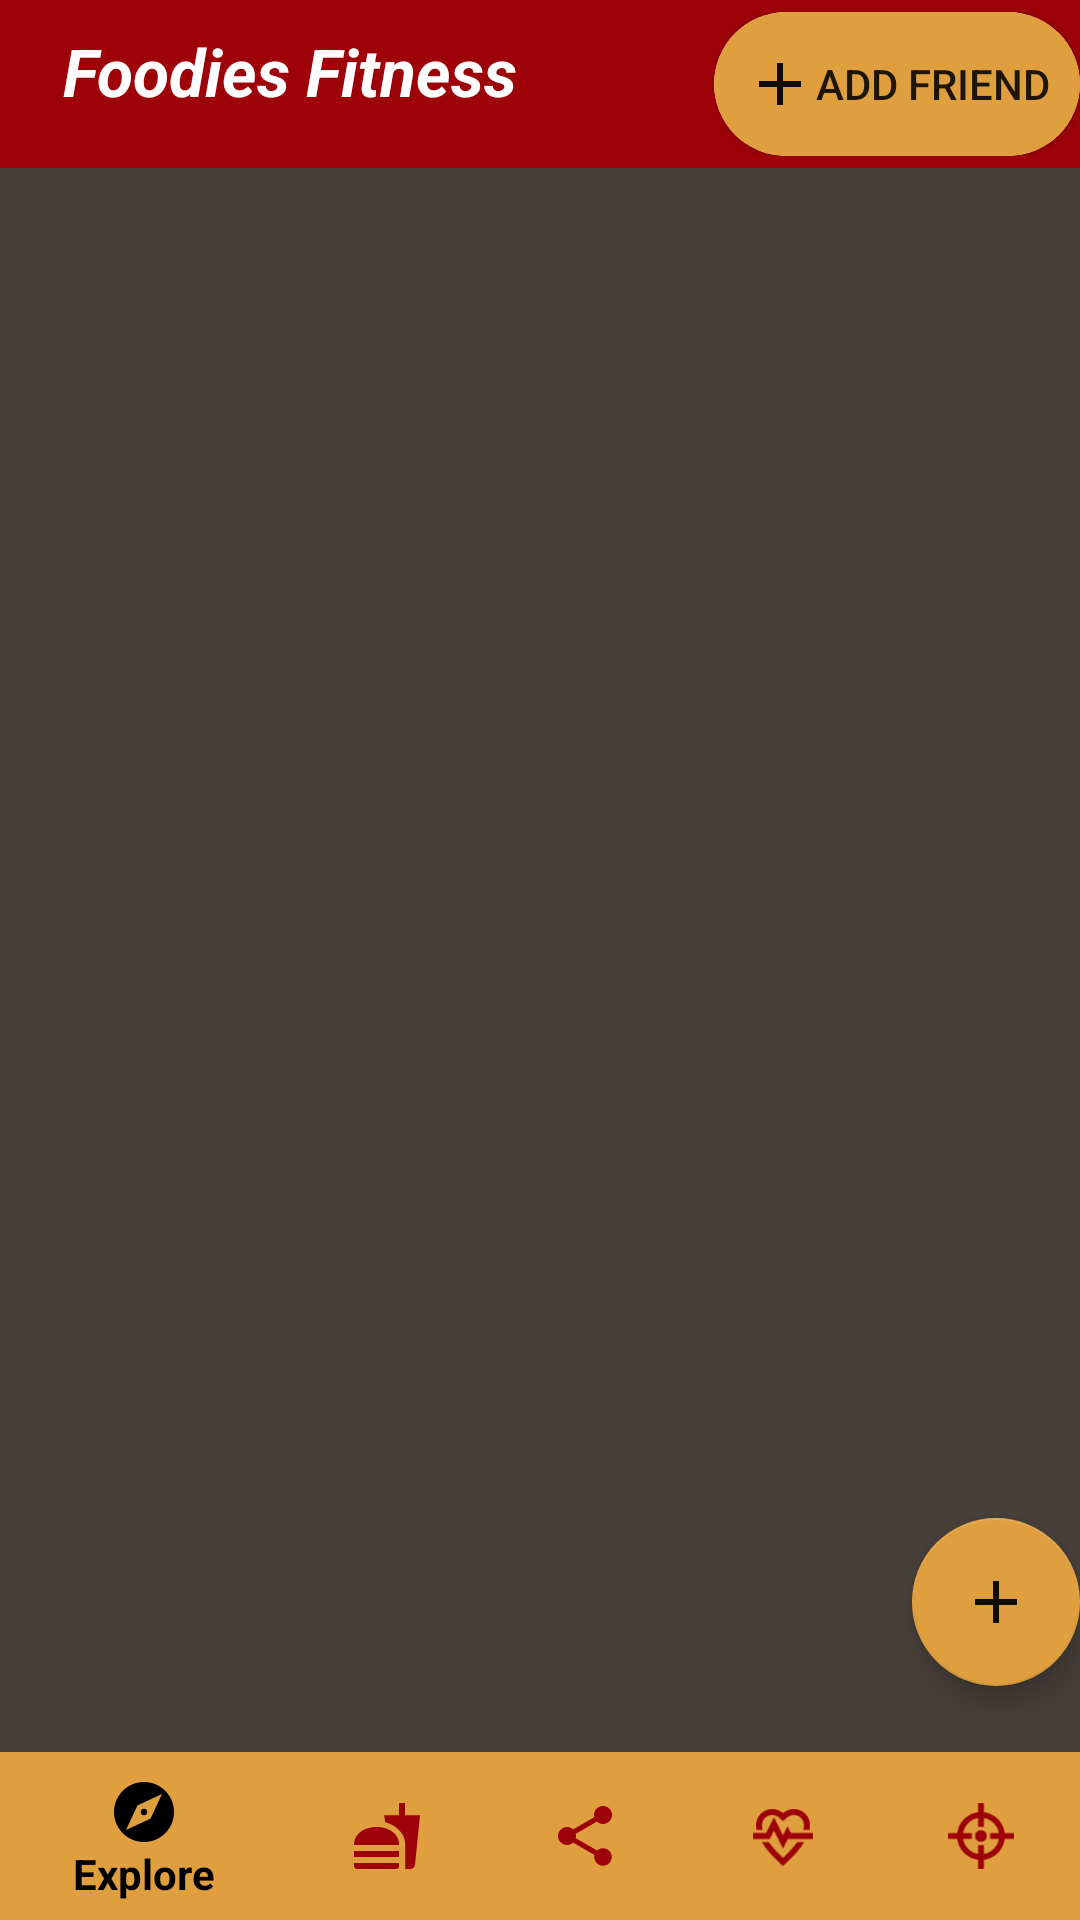

Here is an Android app screen rendered from its layout file. Give the layout XML and the strings, colors and styles it references.
<!-- AndroidManifest.xml: application theme Theme.SMDProject -->
<!-- res/layout/activity_my_recipies_screen.xml -->
<?xml version="1.0" encoding="utf-8"?>
<RelativeLayout xmlns:android="http://schemas.android.com/apk/res/android"
    xmlns:app="http://schemas.android.com/apk/res-auto"
    xmlns:tools="http://schemas.android.com/tools"
    android:layout_width="fill_parent"
    android:layout_height="fill_parent"
    android:orientation="vertical"
    android:background="@color/grey_color"
    tools:context=".My_Recipies_Screen">
    <androidx.appcompat.widget.LinearLayoutCompat
        android:layout_width="match_parent"
        android:layout_height="match_parent"
        android:orientation="vertical"
        >
        <androidx.appcompat.widget.Toolbar
            android:layout_width="match_parent"
            android:layout_height="?attr/actionBarSize"
            android:background="@color/mehroon"
            >
            <RelativeLayout
                android:layout_width="match_parent"
                android:layout_height="wrap_content"
                >
                <TextView
                    android:layout_width="wrap_content"
                    android:layout_height="wrap_content"
                    android:text="@string/app_name"
                    android:textSize="22sp"
                    android:gravity="center"
                    android:textStyle="bold|italic"
                    android:textColor="@color/white"
                    android:layout_alignParentStart="true"
                    android:layout_margin="5dp"
                    />
                <androidx.cardview.widget.CardView
                    android:layout_alignParentEnd="true"
                    android:layout_width="wrap_content"
                    android:layout_height="wrap_content"
                    app:cardCornerRadius="24dp"
                    >
                    <androidx.appcompat.widget.AppCompatButton
                        android:id="@+id/add_friend_button"
                        android:layout_width="wrap_content"
                        android:layout_height="wrap_content"
                        android:padding="10dp"
                        android:text="Add Friend"
                        android:drawableLeft="@drawable/add_icon"
                        android:background="@color/camel"
                        />


                </androidx.cardview.widget.CardView>


            </RelativeLayout>

        </androidx.appcompat.widget.Toolbar>

        <androidx.appcompat.widget.LinearLayoutCompat
            android:layout_width="match_parent"
            android:layout_height="400dp"
            android:orientation="vertical">
            <androidx.recyclerview.widget.RecyclerView
                android:id="@+id/my_recpies_recycler"
                android:layout_width="match_parent"
                android:layout_height="match_parent"
                />

        </androidx.appcompat.widget.LinearLayoutCompat>

        <com.google.android.material.floatingactionbutton.FloatingActionButton
            android:id="@+id/fab"
            android:layout_width="wrap_content"
            android:layout_height="wrap_content"
            android:layout_gravity="end|bottom"
            android:src="@drawable/add_icon"
            android:layout_marginTop="50dp"
            app:backgroundTint="@color/camel"
            android:layout_alignParentRight="true"
            />




    </androidx.appcompat.widget.LinearLayoutCompat>

        <com.google.android.material.bottomnavigation.BottomNavigationView
            android:id="@+id/bottom_bar"
            android:layout_width="match_parent"

            android:layout_alignParentBottom="true"
            app:backgroundTint="@color/camel"
            app:itemIconTint="@drawable/selector"
            app:itemTextColor="@drawable/selector"
            app:menu="@menu/menu_nav"
            android:layout_height="wrap_content"
            android:layout_gravity="top"

            />



    </RelativeLayout>
<!-- resources referenced by this layout -->
<resources>
  <color name="camel">#e09f3e</color>
  <color name="grey_color">#463f3a</color>
  <color name="mehroon">#9d0208</color>
  <color name="white">#FFFFFFFF</color>
  <!-- drawable add_icon (drawable) -->
  <vector android:height="24dp" android:tint="#0E0C07"
      android:viewportHeight="24" android:viewportWidth="24"
      android:width="24dp" xmlns:android="http://schemas.android.com/apk/res/android">
      <path android:fillColor="@android:color/white" android:pathData="M19,13h-6v6h-2v-6H5v-2h6V5h2v6h6v2z"/>
  </vector>
  <!-- drawable selector (drawable) -->
  <?xml version="1.0" encoding="utf-8"?>
  <selector xmlns:android="http://schemas.android.com/apk/res/android">
  <item
  
      android:state_selected="true"
      android:color="@color/black"
  
      />
      <item
  
          android:state_selected="false"
          android:color="@color/mehroon"
          />
  
  
  </selector>
  <string name="app_name">Foodies Fitness</string>
  <style name="Theme.SMDProject" parent="Theme.AppCompat.Light.NoActionBar">
          
          <item name="colorPrimary">@color/appBarColor</item>
          <item name="colorPrimaryDark">@color/black</item>
          <item name="colorAccent">@color/teal_200</item>
          
          <item name="editTextColor">@color/camel</item>
          <item name="android:textColorHint">@color/white</item>
      </style>
  <color name="black">#FF000000</color>
  <color name="appBarColor">#6a040f</color>
  <color name="teal_200">#FF03DAC5</color>
</resources>
